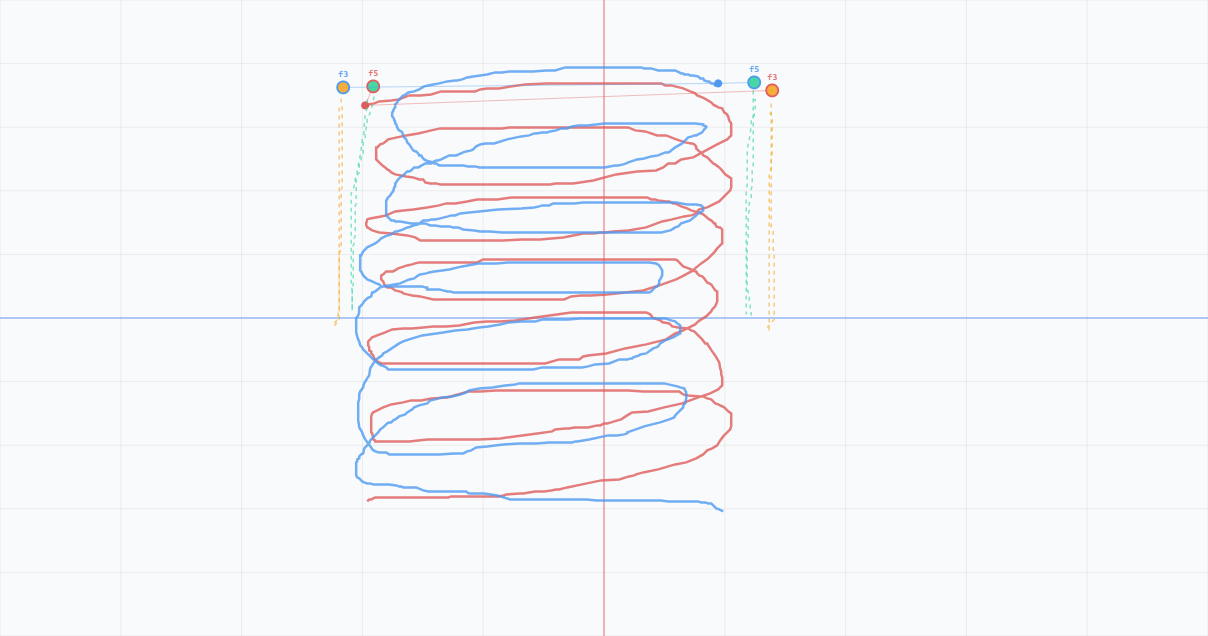

Values plotted in this chart, from the file beside it:
global_id, timestamp, f1, f2, f3, f4, f5, class_0, class_1
39, 1, 0.1797, 0.8435, 0.06592, 0.4593, 0.4653, 0, 1
30, 1, 0.1789, 0.6199, 0.08334, 0.5414, 0.4985, 0, 1
31, 1, 0.1669, 0.6977, 0.1046, 0.5278, 0.5933, 0, 1
22, 1, 0.1434, 0.7996, 0.06195, 0.5324, 0.5708, 0, 1
11, 1, -0.3491, 0.6557, 0.394, 0.3172, 0.1225, 1, 0
16, 1, -0.3246, 0.655, 0.4816, 0.1273, 0.1155, 1, 0
29, 1, 0.1255, 0.8514, 0.1518, 0.5319, 0.44, 0, 1
23, 1, 0.1724, 0.7029, 0.1225, 0.3967, 0.4729, 0, 1
5, 1, -0.4238, 0.6633, 0.4826, 0.1531, 0.1798, 1, 0
15, 1, -0.4515, 0.6345, 0.4621, 0.2038, 0.1411, 1, 0
33, 1, 0.1637, 0.649, 0.04422, 0.4417, 0.4592, 0, 1
8, 1, -0.3461, 0.6415, 0.3532, 0.06392, 0.1314, 1, 0
3, 1, -0.4025, 0.6636, 0.5793, 0.2361, 0.21, 1, 0
17, 1, -0.4, 0.6894, 0.4791, 0.1714, 0.2259, 1, 0
27, 1, 0.1813, 0.825, 0.02955, 0.5243, 0.5131, 0, 1
25, 1, 0.1623, 0.796, 0.1201, 0.4798, 0.5192, 0, 1
7, 1, -0.3949, 0.6324, 0.4737, 0.1282, 0.1915, 1, 0
12, 1, -0.4292, 0.6632, 0.4363, 0.1711, 0.1432, 1, 0
21, 1, 0.2134, 0.7816, 0.0388, 0.494, 0.4999, 0, 1
18, 1, -0.47, 0.5521, 0.5374, 0.07953, 0.1451, 1, 0
35, 1, 0.1973, 0.7991, 0.08171, 0.6008, 0.5258, 0, 1
37, 1, 0.1928, 0.7207, 0.07039, 0.455, 0.4636, 0, 1
1, 1, -0.3716, 0.6602, 0.5121, 0.04703, 0.1164, 1, 0
14, 1, -0.3724, 0.6538, 0.5305, 0.1692, 0.1871, 1, 0
20, 1, 0.1719, 0.708, 0.116, 0.5174, 0.4746, 0, 1
6, 1, -0.3486, 0.6975, 0.5174, 0.2003, 0.06654, 1, 0
9, 1, -0.3595, 0.6348, 0.5463, 0.1343, 0.09592, 1, 0
24, 1, 0.1669, 0.7164, 0.06583, 0.4596, 0.4815, 0, 1
32, 1, 0.1946, 0.7135, 0.1059, 0.5509, 0.4408, 0, 1
28, 1, 0.169, 0.626, 0.1465, 0.5289, 0.4793, 0, 1
38, 1, 0.141, 0.732, 0.07331, 0.4739, 0.4039, 0, 1
26, 1, 0.1437, 0.7154, 0.151, 0.5198, 0.5387, 0, 1
36, 1, 0.2115, 0.7892, 0.1706, 0.5051, 0.5126, 0, 1
2, 1, -0.4531, 0.6813, 0.3555, 0.1298, 0.2386, 1, 0
4, 1, -0.287, 0.6263, 0.468, 0.1302, 0.1817, 1, 0
13, 1, -0.3893, 0.627, 0.5037, 0.1715, 0.2046, 1, 0
0, 1, -0.2987, 0.687, 0.5461, 0.1315, 0.09153, 1, 0
19, 1, -0.2525, 0.6155, 0.397, 0.1537, 0.1932, 1, 0
34, 1, 0.2464, 0.7017, 0.2254, 0.5227, 0.4866, 0, 1
10, 1, -0.4733, 0.7415, 0.4624, 0.1001, 0.3094, 1, 0
71, 2, 0.1486, 0.7507, 0.09027, 0.4258, 0.4721, 0, 1
72, 2, 0.1517, 0.7725, 0.1088, 0.5019, 0.4867, 0, 1
74, 2, 0.1996, 0.6875, 0.123, 0.4773, 0.4462, 0, 1
77, 2, 0.1948, 0.774, 0.1137, 0.4578, 0.4659, 0, 1
40, 2, -0.3123, 0.6056, 0.5312, 0.1709, 0.1237, 1, 0
47, 2, -0.3723, 0.7256, 0.4438, 0.2463, 0.1491, 1, 0
73, 2, 0.196, 0.722, 0.08991, 0.4515, 0.5032, 0, 1
63, 2, 0.07956, 0.6885, 0.1558, 0.4881, 0.4942, 0, 1
79, 2, 0.08999, 0.844, 0.08562, 0.5018, 0.5115, 0, 1
78, 2, 0.06969, 0.7169, 0.1025, 0.3554, 0.5101, 0, 1
41, 2, -0.3959, 0.7228, 0.4851, 0.2439, 0.1198, 1, 0
55, 2, -0.2911, 0.7858, 0.5178, 0.1995, 0.07992, 1, 0
50, 2, -0.3412, 0.7556, 0.5264, 0.2033, 0.1815, 1, 0
59, 2, -0.3317, 0.6227, 0.408, 0.2694, 0.107, 1, 0
64, 2, 0.2243, 0.7141, 0.1401, 0.513, 0.4953, 0, 1
54, 2, -0.3122, 0.635, 0.3959, 0.226, 0.0689, 1, 0
58, 2, -0.3713, 0.7655, 0.5287, 0.2154, 0.1775, 1, 0
43, 2, -0.2444, 0.6754, 0.5382, 0.2263, 0.1241, 1, 0
75, 2, 0.1305, 0.6738, -0.008104, 0.5054, 0.3433, 0, 1
61, 2, 0.2155, 0.7206, 0.1058, 0.437, 0.4464, 0, 1
... 3,940 more rows
